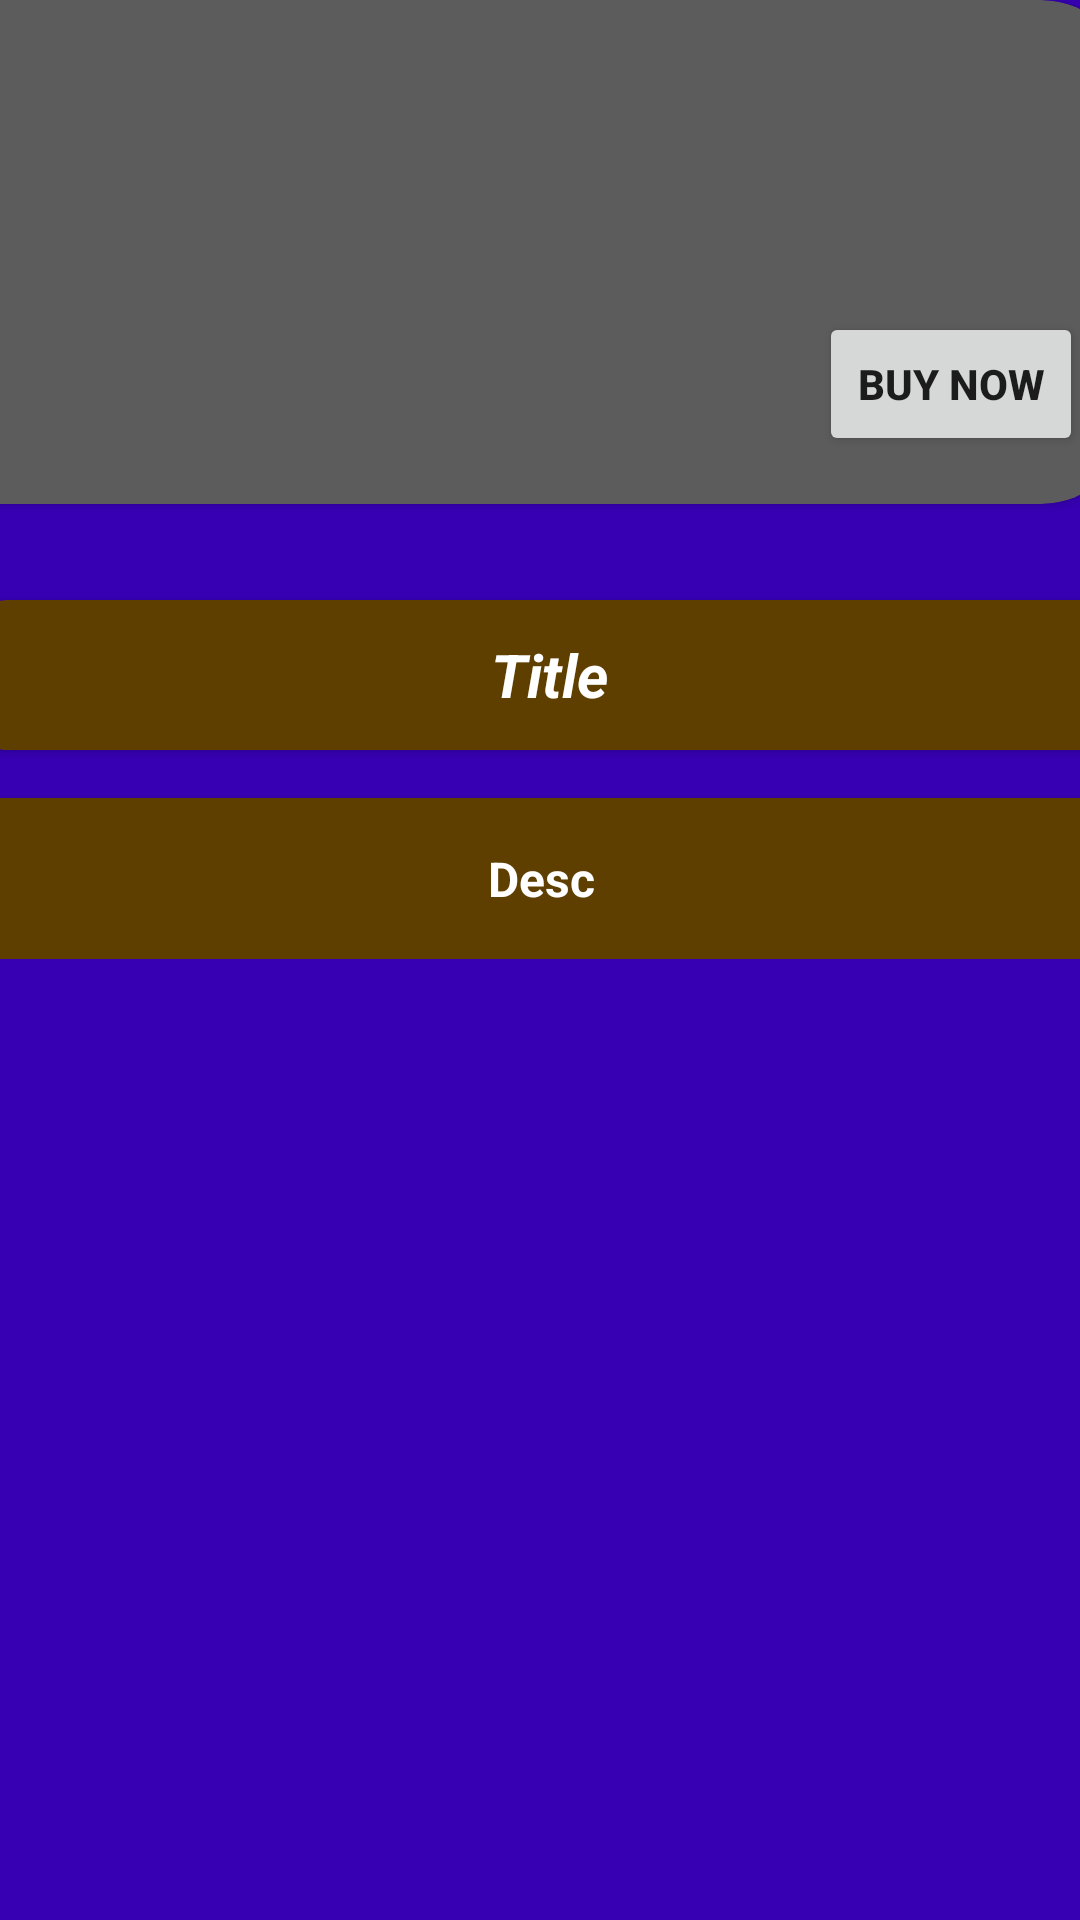

The Android layout XML behind this screen, and the referenced resources:
<!-- AndroidManifest.xml: application theme Theme.MyFav -->
<!-- res/layout/activity_detail_comp.xml -->
<?xml version="1.0" encoding="utf-8"?>
<ScrollView xmlns:android="http://schemas.android.com/apk/res/android"
    xmlns:app="http://schemas.android.com/apk/res-auto"
    xmlns:tools="http://schemas.android.com/tools"
    android:layout_width="match_parent"
    android:scrollbars="none"
    android:background="@color/purple_700"
    android:layout_height="match_parent"
    tools:context=".DetailActivityComp">

    <androidx.constraintlayout.widget.ConstraintLayout
        android:layout_width="match_parent"
        android:layout_height="wrap_content"
        tools:ignore="MissingConstraints">

        <androidx.cardview.widget.CardView
            android:id="@+id/cardView"
            android:layout_width="411dp"
            android:layout_height="168dp"
            android:layout_marginStart="8dp"
            android:layout_marginEnd="8dp"
            app:cardBackgroundColor="#5C5C5C"
            app:cardCornerRadius="30dp"
            app:layout_constraintEnd_toEndOf="parent"
            app:layout_constraintHorizontal_bias="0.636"
            app:layout_constraintStart_toStartOf="parent"
            app:layout_constraintTop_toTopOf="parent">

            <androidx.constraintlayout.widget.ConstraintLayout
                android:layout_width="match_parent"
                android:layout_height="wrap_content">

                <ImageView
                    android:id="@+id/imageView3"
                    android:layout_width="411dp"
                    android:layout_height="173dp"
                    android:scaleType="center"
                    app:layout_constraintBottom_toBottomOf="parent"
                    app:layout_constraintEnd_toEndOf="parent"
                    app:layout_constraintStart_toStartOf="parent"
                    app:layout_constraintTop_toTopOf="parent"
                    tools:ignore="ImageContrastCheck"
                    tools:srcCompat="@tools:sample/backgrounds/scenic" />

                <Button
                    android:id="@+id/button"
                    android:layout_width="wrap_content"
                    android:layout_height="wrap_content"
                    android:layout_marginEnd="16dp"
                    android:layout_marginBottom="16dp"
                    android:text="Buy Now"
                    android:textStyle="bold"
                    app:layout_constraintBottom_toBottomOf="parent"
                    app:layout_constraintEnd_toEndOf="parent" />
            </androidx.constraintlayout.widget.ConstraintLayout>
        </androidx.cardview.widget.CardView>

        <androidx.cardview.widget.CardView
            android:id="@+id/cardView2"
            android:layout_width="379dp"
            android:layout_height="50dp"
            android:layout_marginStart="2dp"
            android:layout_marginTop="32dp"
            app:cardBackgroundColor="@color/Coklatt"
            app:cardCornerRadius="10dp"
            app:layout_constraintEnd_toEndOf="parent"
            app:layout_constraintStart_toStartOf="parent"
            app:layout_constraintTop_toBottomOf="@+id/cardView">

            <TextView
                android:id="@+id/txt_title"
                android:layout_width="342dp"
                android:layout_height="match_parent"
                android:layout_marginStart="20dp"
                android:gravity="center"
                android:text="Title"
                android:textColor="#FFFFFF"
                android:textSize="20sp"
                android:textStyle="bold|italic" />
        </androidx.cardview.widget.CardView>

        <androidx.cardview.widget.CardView
            android:layout_width="400dp"
            android:layout_height="wrap_content"
            android:layout_marginTop="16dp"
            app:cardBackgroundColor="@color/Coklatt"
            app:cardCornerRadius="10dp"
            app:layout_constraintEnd_toEndOf="parent"
            app:layout_constraintStart_toStartOf="parent"
            app:layout_constraintTop_toBottomOf="@+id/cardView2">


            <TextView
                android:id="@+id/txt_Desc"
                android:layout_width="match_parent"
                android:layout_height="wrap_content"
                android:gravity="center|top"
                android:text="Desc"
                android:layout_margin="16dp"
                android:textColor="#FFFFFF"
                android:textSize="16sp"
                android:textStyle="bold" />

        </androidx.cardview.widget.CardView>

    </androidx.constraintlayout.widget.ConstraintLayout>

</ScrollView>
<!-- resources referenced by this layout -->
<resources>
  <color name="Coklatt">#5E3F00</color>
  <color name="purple_700">#FF3700B3</color>
  <style name="Theme.MyFav" parent="Theme.MaterialComponents.DayNight.NoActionBar">
          
          <item name="colorPrimary">@color/Coklatt</item>
          <item name="colorPrimaryVariant">@color/purple_700</item>
          <item name="colorOnPrimary">@color/white</item>
          
          <item name="colorSecondary">@color/teal_200</item>
          <item name="colorSecondaryVariant">@color/teal_700</item>
          <item name="colorOnSecondary">@color/black</item>
          
          <item name="android:statusBarColor" tools:targetApi="l">?attr/colorPrimaryVariant</item>
          
      </style>
  <color name="white">#FFFFFFFF</color>
  <color name="teal_200">#FF03DAC5</color>
  <color name="teal_700">#FF018786</color>
  <color name="black">#FF000000</color>
</resources>
